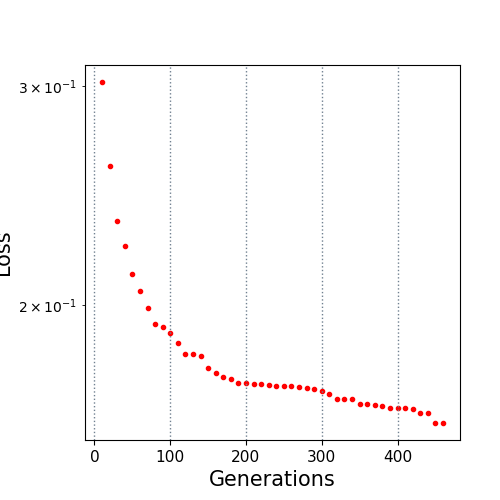

The data file committed next to this chart (first rows):
10.0, 0.302258
20.0, 0.2586
30.0, 0.2335
40.0, 0.223
50.0, 0.212
60.0, 0.2054
70.0, 0.199
80.0, 0.1931
90.0, 0.1922
100.0, 0.19
110.0, 0.1863
120.0, 0.1827
130.0, 0.1827
140.0, 0.182
150.0, 0.1781
160.0, 0.1763
170.0, 0.1751
180.0, 0.1745
190.0, 0.173
200.0, 0.173
210.0, 0.1729
220.0, 0.1729
230.0, 0.1726
240.0, 0.1722
250.0, 0.1722
260.0, 0.172
270.0, 0.1717
280.0, 0.1716
290.0, 0.1713
300.0, 0.1707
310.0, 0.1695
320.0, 0.168
330.0, 0.168
340.0, 0.1679
350.0, 0.1665
360.0, 0.1665
370.0, 0.1662
380.0, 0.1659
390.0, 0.1651
400.0, 0.1651
410.0, 0.1651
420.0, 0.165
430.0, 0.1638
440.0, 0.1638
450.0, 0.1608
460.0, 0.1608
